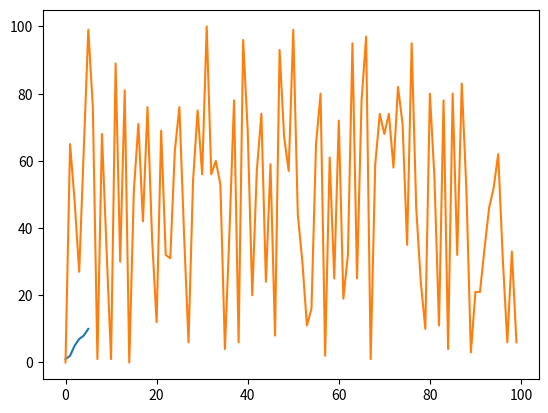
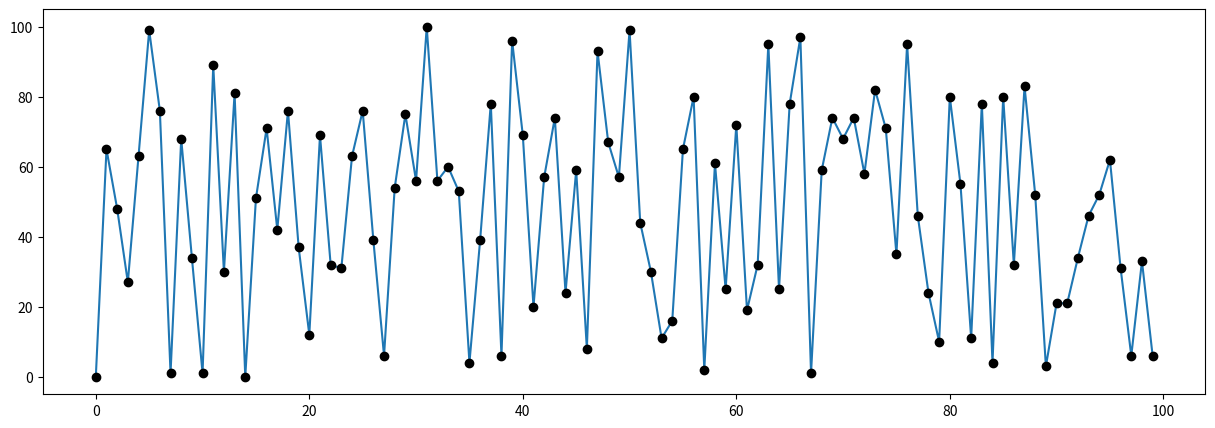
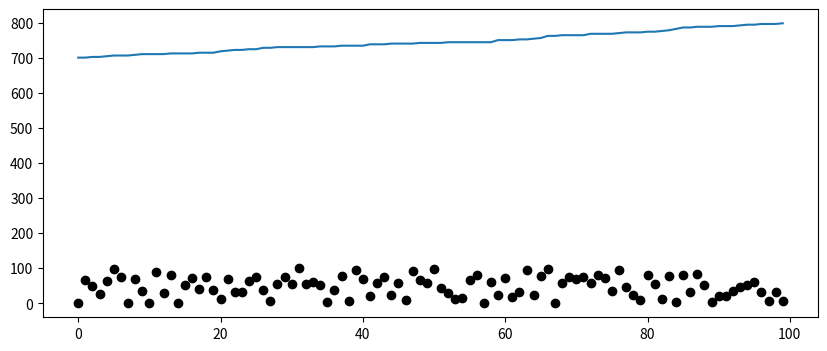

Source code (Python) for these figures, in order: (Note: this script raises an exception after producing the figures.)
# Test if your Jupyter notebook is working!!! 
lucky_number = 1 + 2 + 3 + 4 + 5
print(lucky_number)
class_name = "Python Statistics"
print(class_name)

import random 
# Python library for generating random numbers

myNum = random.random()
print(myNum)

myNum = random.randint(10,20)
print(myNum)

myNum = random.randint(10,20)
print(myNum)

myNum = random.randrange(10,20,2) # only even random numbers
print(myNum)

myNum = random.randrange(11,21,2) # only odd random numbers
print(myNum)

myNum = random.randrange(7,70,7) # only multiples of number 7
print(myNum)

dice = ["one","two","three","four","five","six"]

player1 = random.choice(dice)
print(player1)

player2 = random.choice(dice)
print(player2)

random.shuffle(dice)
print(dice)

random.shuffle(dice)
print(dice)

mySample = random.sample(dice,4)
print(mySample)

list_1d = [0,1,2,3,4,5,6,7,8,9]
print(list_1d[4])

list_2d = [["r0c0","r0c1","r0c2"],
           ["r1c0","r1c1","r1c2"],
           ["r2c0","r1c1","r2c2"]]

myVal = list_2d[1]
print("Row aa=>",myVal)
myVal = list_2d[1][2]
print("Row + Col bb=>",myVal)

numbers = 100
numbers_100a = []
for kk in range(numbers):
    myNum = random.randint(0,100) # includes 0, excludes 100
    numbers_100a.append(myNum)

print(numbers_100a[0:10])

numbers_100b = [random.randint(0,100) for _ in range(100)]
# _ is Python's throwaway variable

print(numbers_100b[0:10])

print("Number of elements in the list ==>",len(numbers_100a))

# Add all list elements
mySum = sum(numbers_100a)
print("Sum of all elements ==>",mySum)

print(numbers_100a)

numbers_100a.sort() # in-place ascending sort
print(numbers_100a)

numbers_100a.sort(reverse=True) # in-place descending sort
print(numbers_100a)

print(numbers_100b)

sorted_b = sorted(numbers_100b)
print(sorted_b)

import matplotlib.pyplot as plt

plt.plot([1,2,5,7,8,10]) # can be any list
plt.show()

plt.plot(numbers_100b) # can be any list
plt.show()

plt.figure(figsize=(15,5))
plt.plot(numbers_100b) # can be any list
plt.show()

plt.plot(numbers_100b, 'o', color='black')
plt.show()

plt.figure(figsize=(10,4))
plt.plot(numbers_100b, 'o', color='black')
plt.show()



# HW1) Use Python random number generator to create a list of 100 random
#      odd numbers between 700 and 800. Call the list "numbers_100_odd_700800."

# Docs: https://docs.python.org/3/library/random.html
import random
random.seed(20190928)
numbers_100_odd_700800 = [random.randrange(701,800,2) for _ in range(100)]
print(numbers_100_odd_700800)

import secrets
secretsGenerator = secrets.SystemRandom()
num_100_odds = [ secretsGenerator.randrange(701,800,2) for _ in range(100)]
print(num_100_odds)

# HW2) Print the length of the list numbers_100_odd_700800

print(len(numbers_100_odd_700800))

count=0
for i in numbers_100_odd_700800:
    count=count+1
print(count)

# Your code here ...

# HW3) Find the minimum and maximum number in the list numbers_100_odd_700800

# Your code here ...
#try many ways and show all the options...
print(f"Min: ", min(numbers_100_odd_700800))
print(f"Max: ", max(numbers_100_odd_700800))

sorted_list = sorted(numbers_100_odd_700800)
print(f"Min: ", sorted_list[0])
print(f"Max: ", sorted_list[100-1])

numMin = 800
numMax = 0
for i in range(100):
    if numMin > numbers_100_odd_700800[i]:
        numMin = numbers_100_odd_700800[i]
    if numMax < numbers_100_odd_700800[i]:
        numMax = numbers_100_odd_700800[i]
print(f"Min: ", numMin)
print(f"Max: ", numMax)

# HW4) Sort the list numbers_100_odd_700800 in-place. 
# Print the first and last element of numbers_100_odd_700800.

# Your code here ...
numbers_100_odd_700800.sort()
print(f"Min: ", numbers_100_odd_700800[0])
print(f"Max: ", numbers_100_odd_700800[100-1])

# HW5) Plot the list numbers_100_odd_700800

# Your code here ...
import matplotlib.pyplot as plt
plt.plot(numbers_100_odd_700800)

import matplotlib.style as pltstyle
pltstyle.use(['seaborn-whitegrid'])
plt.figure(figsize=(15,4))
plt.plot(numbers_100_odd_700800, '*', color='blue')
plt.show()

pltstyle.use(['seaborn-darkgrid'])
plt.rc('lines', linewidth=4, color='g')
plt.figure(figsize=(15,4))
plt.plot(numbers_100_odd_700800)
plt.xlabel('100 odds Numbers from 700 - 800')
plt.ylabel('Random Range')
plt.title('Random numbers')
plt.show()

# HW6) Shuffle the list numbers_100_odd_700800. Randomly pick an element from the list

# Your code here ...
random.shuffle(numbers_100_odd_700800)
plt.plot(numbers_100_odd_700800)

# HW7) Create a sample of 10 elements from the list numbers_100_odd_700800.

# Your code here ...
sample = random.sample(numbers_100_odd_700800, 10)
print(f"Sample:", sample)

# HW8) Create Python list_3d of dimensions 3x3x2. Initialize it with any numbers.
#      print values with index location 2,2,1

# Your code here ...
list_3d = [ [ [random.randint(0,100) for _ in range(3)] for _ in range(3)] for _ in range(2)]
print(list_3d)

# use numpy to create numpy array
import numpy as np
np_array_3a = np.random.randint(0, 10, size=(3, 3, 2))
print(np_array_3a)
print(np_array_3a[2,2,1])

np_array_3b = np.random.rand(3, 3, 2)
print(np_array_3b)
print(np_array_3b[2,2,1])

np_array_3c = np.random.random((3,3,2))
print(np_array_3c)
print(np_array_3c[2,2,1])

np_array_3d = np.arange(18).reshape(3,3,2)
print(np_array_3d)
print(np_array_3d[2,2,1])

np_array_3e = np.ones((3, 3, 2))
print(np_array_3e)
print(np_array_3e[2,2,1])

np_array_3f = np.zeros((3, 3, 2))
print(np_array_3f)
print(np_array_3f[2,2,1])



